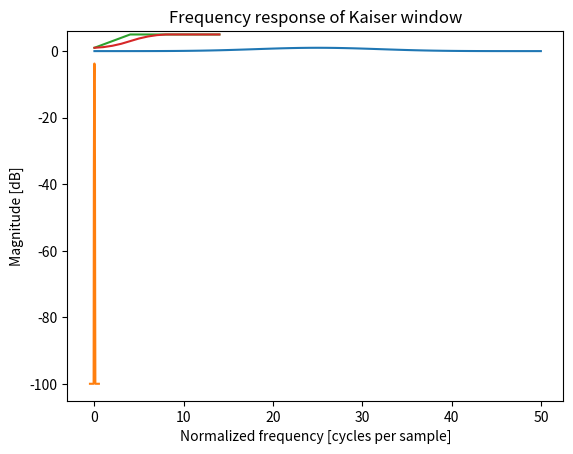

This chart was generated by the following Python code:
from numpy import clip, log10, array, kaiser
from scipy.fftpack import fft, fftshift
import matplotlib.pyplot as plt
import numpy

#frequency respose of a kaiser window
window = kaiser(51, 14)
plt.plot(window)
plt.title("Kaiser window")
plt.ylabel("Amplitude")
plt.xlabel("Sample")
plt.show()
A = fft(window, 2048) / 25.5
mag = abs(fftshift(A))
freq = numpy.linspace(-0.5, 0.5, len(A))
response = 20 * log10(mag)
response = clip(response, -100, 100)
plt.plot(freq, response)
plt.title("Frequency response of Kaiser window")
plt.ylabel("Magnitude [dB]")
plt.xlabel("Normalized frequency [cycles per sample]")
plt.axis('tight'); plt.show()

WINDOW = 5
data = [1, 2, 3, 4, 5, 5, 5, 5, 5, 5, 5, 5, 5, 5, 5]
extended_data = numpy.hstack([[data[0]] * (WINDOW - 1), data])
weightings = numpy.repeat(1.0, WINDOW) / WINDOW
smoothed = numpy.convolve(extended_data, weightings)[WINDOW - 1:-(WINDOW - 1)]
time = range(0, len(data))

plt.plot(time, data)
plt.plot(time, smoothed)
plt.show()
